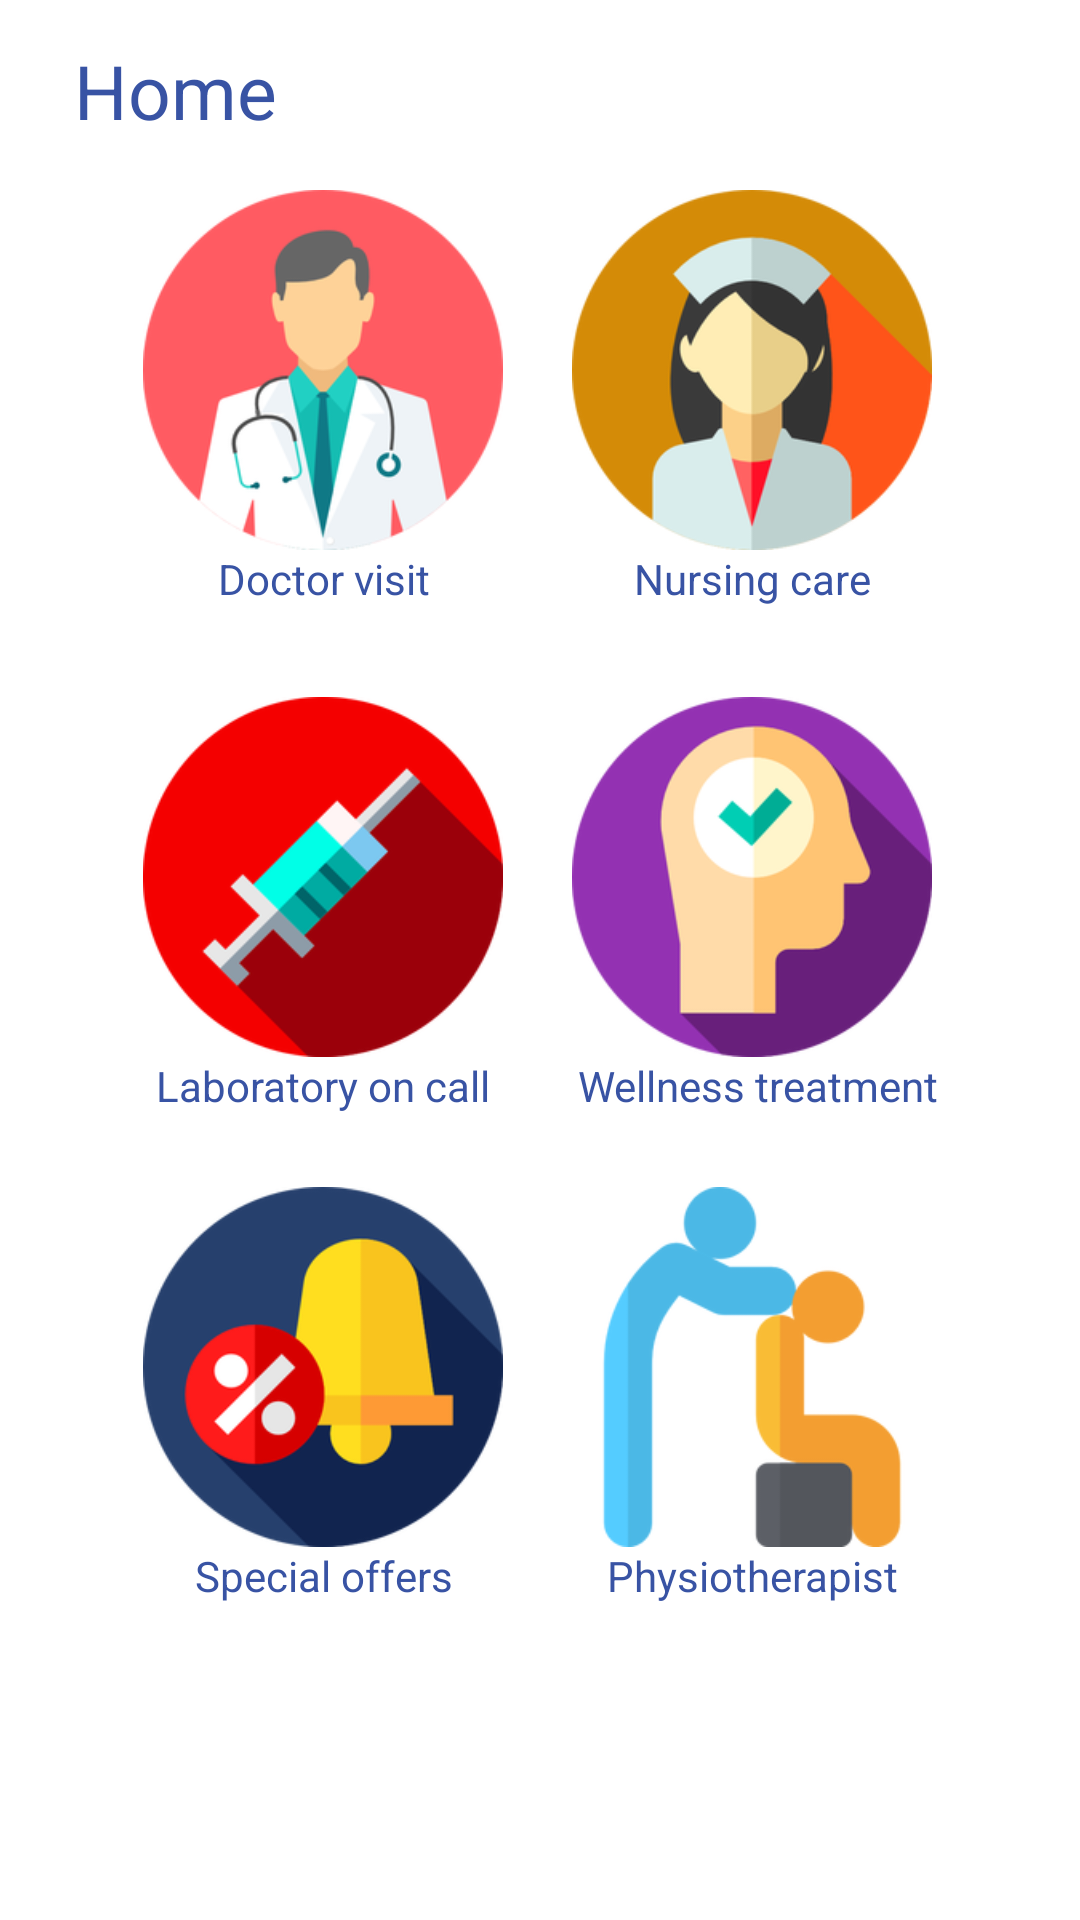

Write the Android layout XML for this screen, with the resource values it uses.
<!-- AndroidManifest.xml: activity theme AppTheme.NoActionBar -->
<!-- res/layout/fragment_home.xml -->
<?xml version="1.0" encoding="utf-8"?>
<androidx.constraintlayout.widget.ConstraintLayout xmlns:android="http://schemas.android.com/apk/res/android"
    xmlns:app="http://schemas.android.com/apk/res-auto"
    xmlns:tools="http://schemas.android.com/tools"
    android:layout_width="match_parent"
    android:layout_height="match_parent"
    android:background="@color/colorWhite">

    <TextView
        android:id="@+id/titleText"
        android:layout_width="wrap_content"
        android:layout_height="wrap_content"
        android:text="Home"
        android:textColor="@color/colorDarkBlue"
        android:textSize="25sp"
        app:layout_constraintBottom_toBottomOf="parent"
        app:layout_constraintEnd_toEndOf="parent"
        app:layout_constraintHorizontal_bias="0.084"
        app:layout_constraintStart_toStartOf="parent"
        app:layout_constraintTop_toTopOf="parent"
        app:layout_constraintVertical_bias="0.022" />


    <ImageView
        android:id="@+id/view1"
        android:layout_width="120dp"
        android:layout_height="120dp"
        android:background="@drawable/home_icons_style"
        android:onClick="onImageClick"
        android:src="@drawable/mdoctor_icon"
        app:layout_constraintBottom_toBottomOf="parent"
        app:layout_constraintEnd_toEndOf="parent"
        app:layout_constraintHorizontal_bias="0.199"
        app:layout_constraintStart_toStartOf="parent"
        app:layout_constraintTop_toTopOf="parent"
        app:layout_constraintVertical_bias="0.122" />

    <TextView
        android:id="@+id/textView7"
        android:layout_width="120dp"
        android:layout_height="wrap_content"
        android:text="Doctor visit"
        android:textAlignment="center"
        android:textColor="@color/colorDarkBlue"
        app:layout_constraintBottom_toBottomOf="parent"
        app:layout_constraintEnd_toEndOf="parent"
        app:layout_constraintHorizontal_bias="0.199"
        app:layout_constraintStart_toStartOf="parent"
        app:layout_constraintTop_toBottomOf="@id/view1"
        app:layout_constraintVertical_bias="0.0" />

    <ImageView
        android:id="@+id/view2"
        android:layout_width="120dp"
        android:layout_height="120dp"
        android:background="@drawable/home_icons_style"
        android:onClick="onImageClick"
        android:src="@drawable/nurse_icon"
        app:layout_constraintBottom_toBottomOf="parent"
        app:layout_constraintEnd_toEndOf="parent"
        app:layout_constraintHorizontal_bias="0.319"
        app:layout_constraintStart_toEndOf="@id/view1"
        app:layout_constraintTop_toTopOf="parent"
        app:layout_constraintVertical_bias="0.122" />


    <TextView
        android:layout_width="120dp"
        android:layout_height="wrap_content"
        android:text="Nursing care"
        android:textAlignment="center"
        android:textColor="@color/colorDarkBlue"
        app:layout_constraintBottom_toBottomOf="parent"
        app:layout_constraintEnd_toEndOf="parent"
        app:layout_constraintHorizontal_bias="0.318"
        app:layout_constraintStart_toEndOf="@+id/textView7"
        app:layout_constraintTop_toBottomOf="@id/view2"
        app:layout_constraintVertical_bias="0.0" />

    <ImageView
        android:id="@+id/view3"
        android:layout_width="120dp"
        android:layout_height="120dp"
        android:background="@drawable/home_icons_style"
        android:onClick="onImageClick"
        android:src="@drawable/lab_icon"
        app:layout_constraintBottom_toBottomOf="parent"
        app:layout_constraintEnd_toEndOf="parent"
        app:layout_constraintHorizontal_bias="0.199"
        app:layout_constraintStart_toStartOf="parent"
        app:layout_constraintTop_toBottomOf="@id/view1"
        app:layout_constraintVertical_bias="0.146" />

    <TextView
        android:id="@+id/textView5"
        android:layout_width="120dp"
        android:layout_height="wrap_content"
        android:text="Laboratory on call"
        android:textAlignment="center"
        android:textColor="@color/colorDarkBlue"
        app:layout_constraintBottom_toBottomOf="parent"
        app:layout_constraintEnd_toEndOf="parent"
        app:layout_constraintHorizontal_bias="0.199"
        app:layout_constraintStart_toStartOf="parent"
        app:layout_constraintTop_toBottomOf="@id/view3"
        app:layout_constraintVertical_bias="0.0" />

    <ImageView
        android:id="@+id/view4"
        android:layout_width="120dp"
        android:layout_height="120dp"
        android:background="@drawable/home_icons_style"
        android:onClick="onImageClick"
        android:src="@drawable/wellness_icon"
        app:layout_constraintBottom_toBottomOf="parent"
        app:layout_constraintEnd_toEndOf="parent"
        app:layout_constraintHorizontal_bias="0.319"
        app:layout_constraintStart_toEndOf="@id/view3"
        app:layout_constraintTop_toBottomOf="@id/view2"
        app:layout_constraintVertical_bias="0.146" />


    <TextView
        android:layout_width="125dp"
        android:layout_height="wrap_content"
        android:text="Wellness treatment"
        android:textAlignment="center"
        android:textColor="@color/colorDarkBlue"
        app:layout_constraintBottom_toBottomOf="parent"
        app:layout_constraintEnd_toEndOf="parent"
        app:layout_constraintHorizontal_bias="0.333"
        app:layout_constraintStart_toEndOf="@+id/textView5"
        app:layout_constraintTop_toBottomOf="@id/view4"
        app:layout_constraintVertical_bias="0.0" />

    <ImageView
        android:id="@+id/view6"
        android:layout_width="120dp"
        android:layout_height="120dp"
        android:background="@drawable/home_icons_style"
        android:onClick="onImageClick"
        android:src="@drawable/physio_icon"
        app:layout_constraintBottom_toBottomOf="parent"
        app:layout_constraintEnd_toEndOf="parent"
        app:layout_constraintHorizontal_bias="0.319"
        app:layout_constraintStart_toEndOf="@+id/view5"
        app:layout_constraintTop_toBottomOf="@id/view4"
        app:layout_constraintVertical_bias="0.259" />

    <TextView
        android:layout_width="120dp"
        android:layout_height="wrap_content"
        android:text="Physiotherapist"
        android:textAlignment="center"
        android:textColor="@color/colorDarkBlue"
        app:layout_constraintBottom_toBottomOf="parent"
        app:layout_constraintEnd_toEndOf="parent"
        app:layout_constraintHorizontal_bias="0.318"
        app:layout_constraintStart_toEndOf="@+id/textView3"
        app:layout_constraintTop_toBottomOf="@id/view6"
        app:layout_constraintVertical_bias="0.0" />

    <ImageView
        android:id="@+id/view5"
        android:layout_width="120dp"
        android:layout_height="120dp"
        android:background="@drawable/home_icons_style"
        android:onClick="onImageClick"
        android:src="@drawable/offers_icon"
        app:layout_constraintBottom_toBottomOf="parent"
        app:layout_constraintEnd_toEndOf="parent"
        app:layout_constraintHorizontal_bias="0.199"
        app:layout_constraintStart_toStartOf="parent"
        app:layout_constraintTop_toBottomOf="@id/view4"
        app:layout_constraintVertical_bias="0.259" />

    <TextView
        android:id="@+id/textView3"
        android:layout_width="120dp"
        android:layout_height="wrap_content"
        android:text="Special offers"
        android:textAlignment="center"
        android:textColor="@color/colorDarkBlue"
        app:layout_constraintBottom_toBottomOf="parent"
        app:layout_constraintEnd_toEndOf="parent"
        app:layout_constraintHorizontal_bias="0.199"
        app:layout_constraintStart_toStartOf="parent"
        app:layout_constraintTop_toBottomOf="@id/view5"
        app:layout_constraintVertical_bias="0.0" />


</androidx.constraintlayout.widget.ConstraintLayout>
<!-- resources referenced by this layout -->
<resources>
  <color name="colorDarkBlue">#3853A4</color>
  <color name="colorWhite">#FFF</color>
  <!-- drawable home_icons_style (drawable) -->
  <?xml version="1.0" encoding="UTF-8"?>
  <selector xmlns:android="http://schemas.android.com/apk/res/android">
      <item android:state_pressed="true">
          <shape>
  
              <corners android:radius="150dp" />
          </shape>
      </item>
      <item>
          <shape>
  
              <corners android:radius="150dp" />
          </shape>
      </item>
  </selector>
  <!-- drawable lab_icon: png bitmap (drawable-v24, 14631 bytes) -->
  <!-- drawable mdoctor_icon: png bitmap (drawable-v24, 24284 bytes) -->
  <!-- drawable nurse_icon: png bitmap (drawable-v24, 21553 bytes) -->
  <!-- drawable offers_icon: png bitmap (drawable-v24, 18257 bytes) -->
  <!-- drawable physio_icon: png bitmap (drawable-v24, 10605 bytes) -->
  <!-- drawable wellness_icon: png bitmap (drawable-v24, 16988 bytes) -->
  <style name="AppTheme.NoActionBar">
          <item name="windowNoTitle">true</item>
          <item name="windowActionBar">false</item>
          <item name="android:windowFullscreen">false</item>
          <item name="android:windowContentOverlay">@null</item>
      </style>
</resources>
